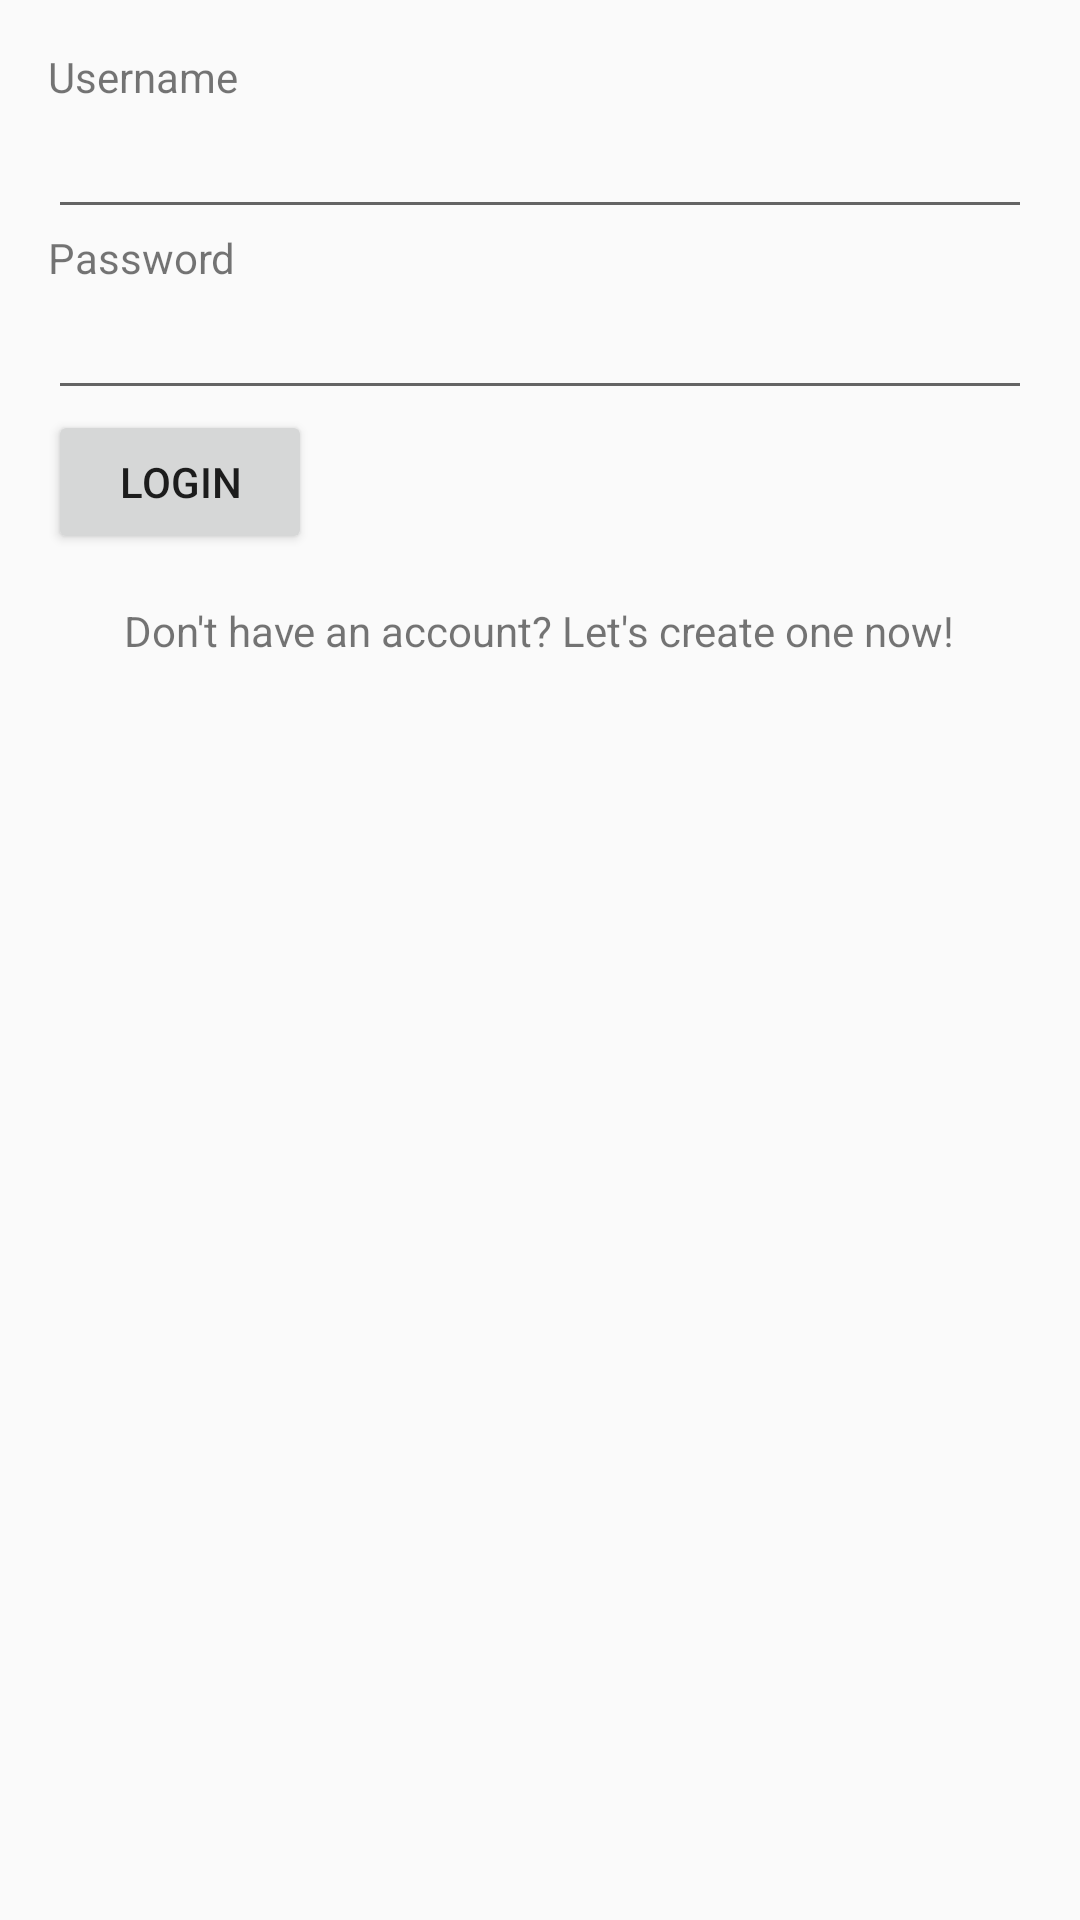

Write the Android layout XML for this screen, with the resource values it uses.
<!-- AndroidManifest.xml: activity theme Theme.AppCompat.Light.DarkActionBar -->
<!-- res/layout/activity_login.xml -->
<?xml version="1.0" encoding="utf-8"?>
<LinearLayout xmlns:android="http://schemas.android.com/apk/res/android"
    xmlns:tools="http://schemas.android.com/tools"
    android:layout_width="match_parent"
    android:layout_height="match_parent"
    android:orientation="vertical"
    android:padding="16dp">

    <TextView
        android:layout_width="wrap_content"
        android:layout_height="wrap_content"
        android:text="Username" />

    <EditText
        android:id="@+id/usernameEditText"
        android:layout_width="match_parent"
        android:layout_height="wrap_content" />

    <TextView
        android:layout_width="wrap_content"
        android:layout_height="wrap_content"
        android:text="Password" />

    <EditText
        android:id="@+id/passwordEditText"
        android:layout_width="match_parent"
        android:layout_height="wrap_content"
        android:inputType="textPassword" />

    <Button
        android:id="@+id/loginButton"
        android:layout_width="wrap_content"
        android:layout_height="wrap_content"
        android:text="Login" />

    <TextView
        android:id="@+id/registerLink"
        android:layout_width="wrap_content"
        android:layout_height="wrap_content"
        android:layout_gravity="center_horizontal"
        android:layout_marginTop="16dp"
        android:clickable="true"
        android:text="Don't have an account? Let's create one now!"
        android:textColor="@color/link_color"
        tools:ignore="HardcodedText" />

</LinearLayout>
<!-- resources referenced by this layout -->
<resources>

</resources>
